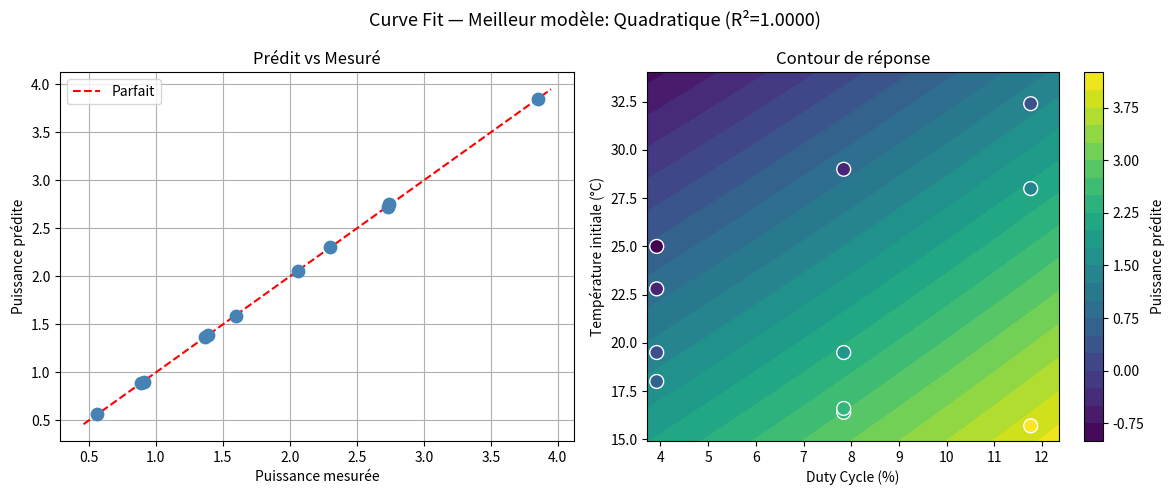

Generate this figure with matplotlib:
import numpy as np
import pandas as pd
from scipy.optimize import curve_fit
import matplotlib.pyplot as plt

# --- Données (PWM converti en duty cycle) ---
data = pd.DataFrame({
    'pwm': [10,10,10,10,20,20,20,20,30,30,30],
    'temp': [22.8,18,19.5,25,16.4,16.6,19.5,29,15.7,28,32.4],
    'puissance': [0.89,1.6,1.37,0.56,2.74,2.73,2.3,0.91,3.85,2.06,1.39]
})
data['duty'] = data['pwm'] / 255 * 100

X = data[['duty','temp']].values
y = data['puissance'].values

# --- Modèles à tester ---
def model_lineaire(X, a, b, c):
    duty, temp = X[:,0], X[:,1]
    return a*duty + b*temp + c

def model_quadratique(X, a, b, c, d, e, f):
    duty, temp = X[:,0], X[:,1]
    return a*duty**2 + b*temp**2 + c*duty*temp + d*duty + e*temp + f

def model_expo_duty(X, a, b, c, d):
    duty, temp = X[:,0], X[:,1]
    return a * np.exp(b*duty) + c*temp + d

def model_puissance_duty(X, a, b, c, d):
    duty, temp = X[:,0], X[:,1]
    return a * duty**b + c*temp + d

modeles = {
    'Linéaire':          model_lineaire,
    'Quadratique':       model_quadratique,
    'Exponentiel(duty)': model_expo_duty,
    'Puissance(duty)':   model_puissance_duty,
}

# --- Fit et évaluation ---
print(f"{'Modèle':<22} {'R²':>8}  {'RMSE':>8}  Paramètres")
print("-"*75)

resultats = {}
for nom, modele in modeles.items():
    try:
        popt, _ = curve_fit(modele, X, y, maxfev=10000)
        y_pred = modele(X, *popt)
        r2   = 1 - np.sum((y - y_pred)**2) / np.sum((y - np.mean(y))**2)
        rmse = np.sqrt(np.mean((y - y_pred)**2))
        resultats[nom] = (r2, rmse, popt, modele)
        print(f"{nom:<22} {r2:>8.4f}  {rmse:>8.4f}  {np.round(popt,4)}")
    except Exception as e:
        print(f"{nom:<22}  ÉCHEC: {e}")

# --- Meilleur modèle ---
meilleur = max(resultats, key=lambda k: resultats[k][0])
r2, rmse, popt, modele = resultats[meilleur]
print(f"\n✅ Meilleur modèle: {meilleur}  (R²={r2:.4f})")

# --- Graphique ---
fig, axes = plt.subplots(1, 2, figsize=(12, 5))
fig.suptitle(f"Curve Fit — Meilleur modèle: {meilleur} (R²={r2:.4f})", fontsize=13)

# Graphe 1: valeurs prédites vs réelles
y_pred = modele(X, *popt)
axes[0].scatter(y, y_pred, color='steelblue', s=80, zorder=3)
lim = [min(y.min(), y_pred.min())-0.1, max(y.max(), y_pred.max())+0.1]
axes[0].plot(lim, lim, 'r--', label='Parfait')
axes[0].set_xlabel("Puissance mesurée")
axes[0].set_ylabel("Puissance prédite")
axes[0].set_title("Prédit vs Mesuré")
axes[0].legend(); axes[0].grid(True)

# Graphe 2: contour duty cycle vs température
duty_range = np.linspace(data['duty'].min()*0.95, data['duty'].max()*1.05, 50)
temp_range = np.linspace(data['temp'].min()*0.95, data['temp'].max()*1.05, 50)
DUTY, TEMP = np.meshgrid(duty_range, temp_range)
X_grid = np.column_stack([DUTY.ravel(), TEMP.ravel()])
Z = modele(X_grid, *popt).reshape(DUTY.shape)

cp = axes[1].contourf(DUTY, TEMP, Z, levels=20, cmap='viridis')
plt.colorbar(cp, ax=axes[1], label='Puissance prédite')
axes[1].scatter(data['duty'], data['temp'], c=data['puissance'],
                cmap='viridis', edgecolors='white', s=100, zorder=5)
axes[1].set_xlabel("Duty Cycle (%)")
axes[1].set_ylabel("Température initiale (°C)")
axes[1].set_title("Contour de réponse")

plt.tight_layout()
plt.show()
